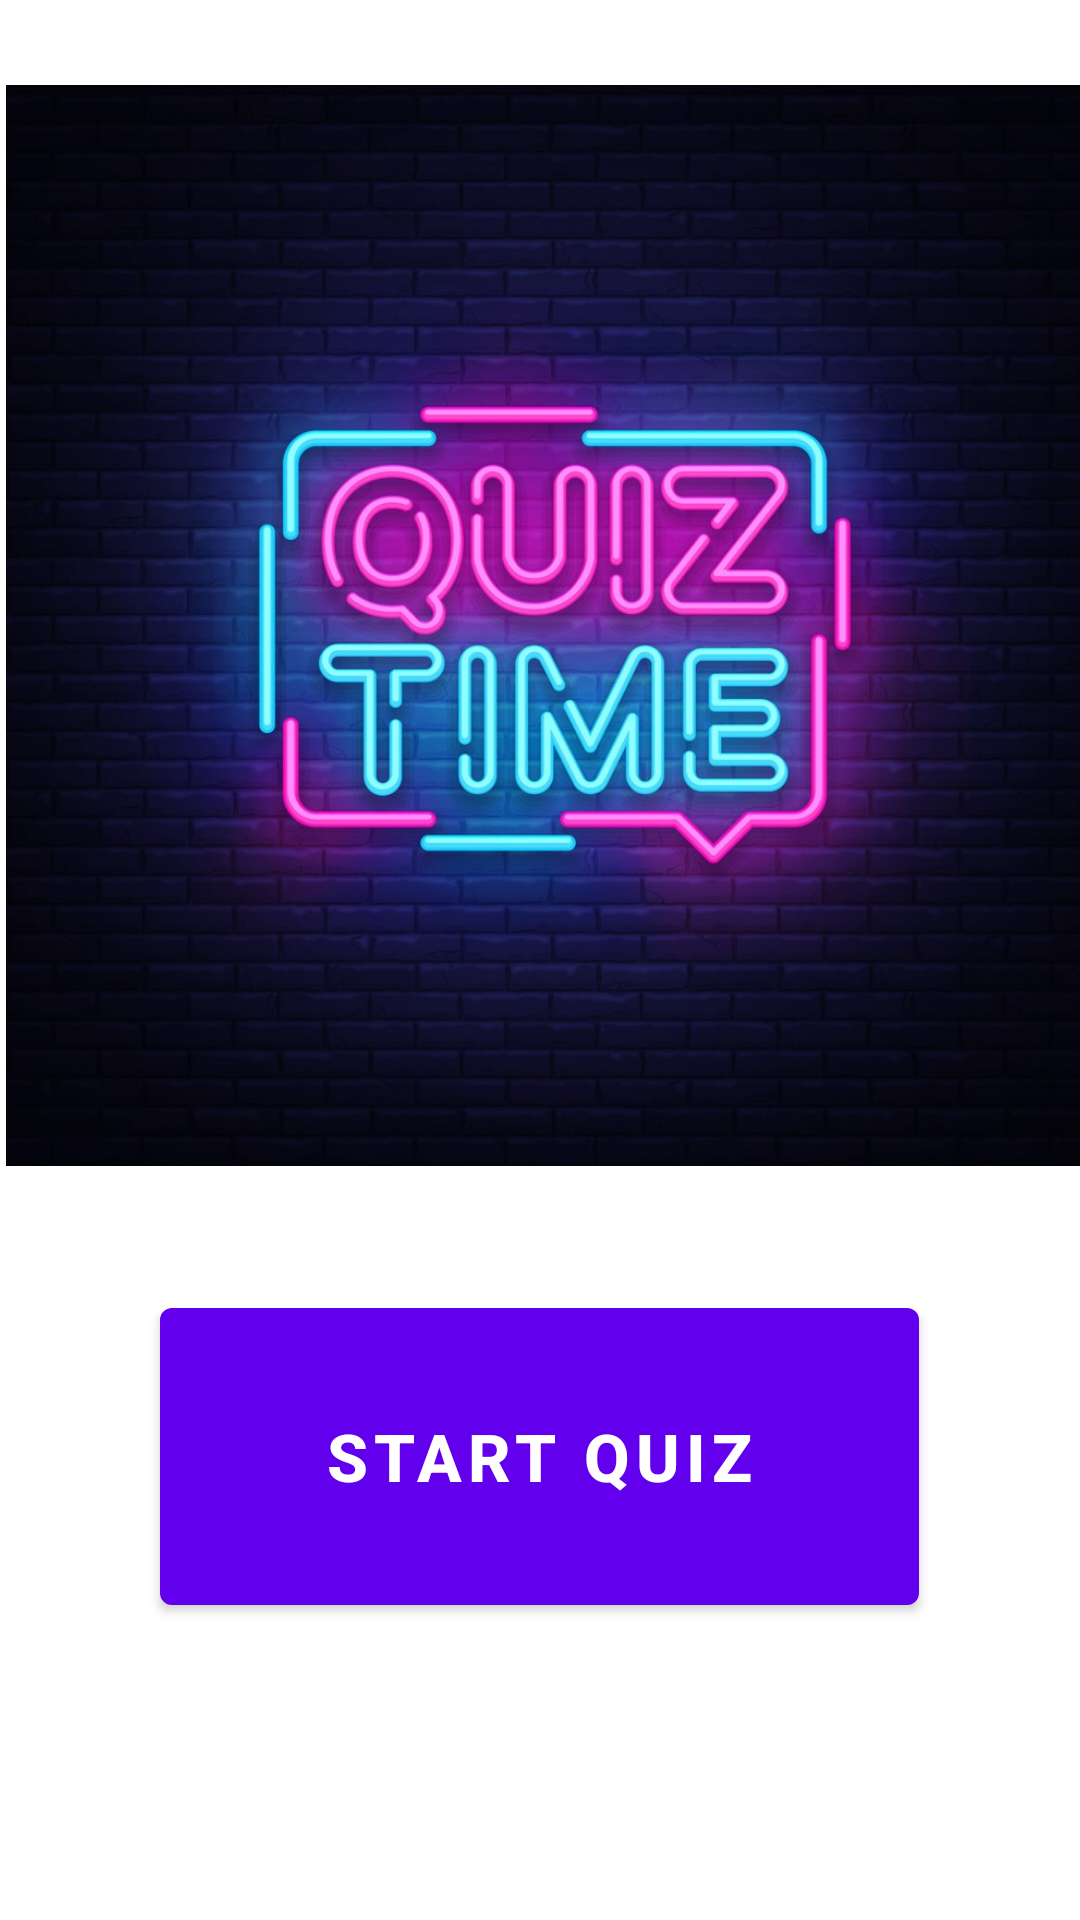

Here is an Android app screen rendered from its layout file. Give the layout XML and the strings, colors and styles it references.
<!-- AndroidManifest.xml: application theme AppTheme -->
<!-- res/layout/fragment_quiz.xml -->
<?xml version="1.0" encoding="utf-8"?>
<RelativeLayout xmlns:android="http://schemas.android.com/apk/res/android"
    xmlns:app="http://schemas.android.com/apk/res-auto"
    xmlns:tools="http://schemas.android.com/tools"
    android:layout_width="match_parent"
    android:layout_height="match_parent"
    android:background="#ffff"
    tools:context=".ui.quiz.QuizFragment">

  <com.google.android.material.button.MaterialButton
      android:id="@+id/play_quiz"
      android:layout_width="304dp"
      android:layout_height="111dp"

      android:layout_centerHorizontal="true"
      android:layout_marginStart="53dp"
      android:layout_marginTop="430dp"
      android:layout_marginEnd="54dp"
      android:layout_marginBottom="390dp"
      android:padding="12dp"
      android:text="Start Quiz"
      android:textSize="22sp"
      android:textStyle="bold"></com.google.android.material.button.MaterialButton>

  <ImageView
      android:id="@+id/imageView37"
      android:layout_width="wrap_content"
      android:layout_height="417dp"
      android:layout_alignParentStart="true"
      android:layout_alignParentTop="true"
      android:layout_alignParentEnd="true"
      android:layout_centerHorizontal="true"
      android:layout_marginStart="2dp"
      android:layout_marginTop="0dp"
      android:layout_marginEnd="-2dp"
      android:layout_marginBottom="20dp"
      android:src="@drawable/quiz" />

</RelativeLayout>
<!-- resources referenced by this layout -->
<resources>
  <!-- drawable quiz: jpg bitmap (drawable, 167563 bytes) -->
  <style name="AppTheme" parent="Theme.MaterialComponents.Light.DarkActionBar">
          
  
          <item name="colorPrimary">@color/colorPrimary</item>
          <item name="colorPrimaryDark">@color/colorPrimaryDark</item>
          <item name="colorAccent">@color/colorAccent</item>
      </style>
  <!-- not gathered from this repository: default colours our renderer supplied (Android Studio template values) -->
  <color name="colorPrimary">#FF6200EE</color>
  <color name="colorPrimaryDark">#FF3700B3</color>
  <color name="colorAccent">#FF03DAC5</color>
</resources>
